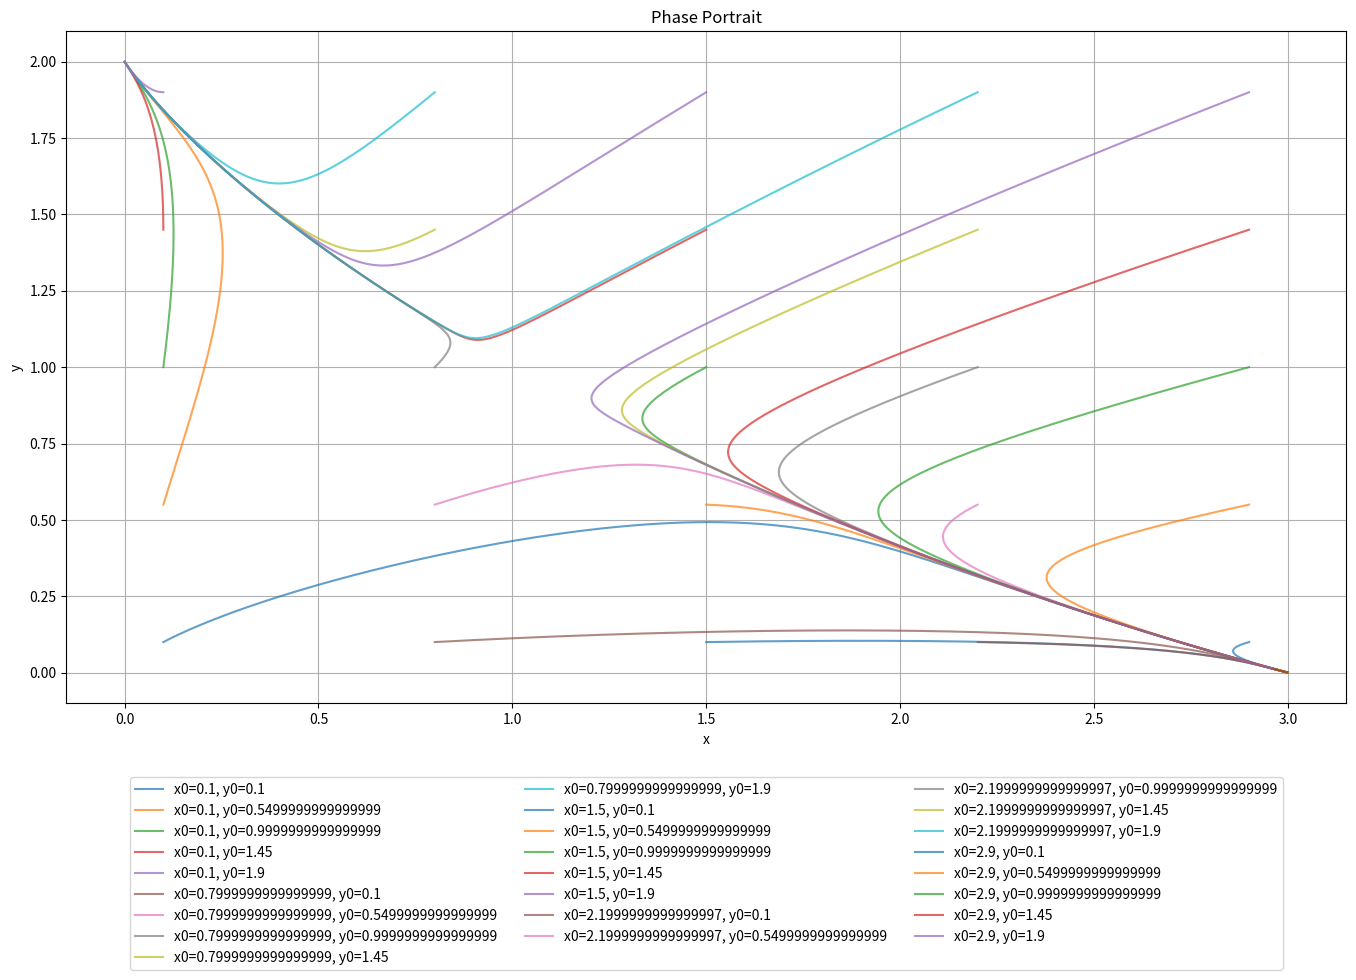
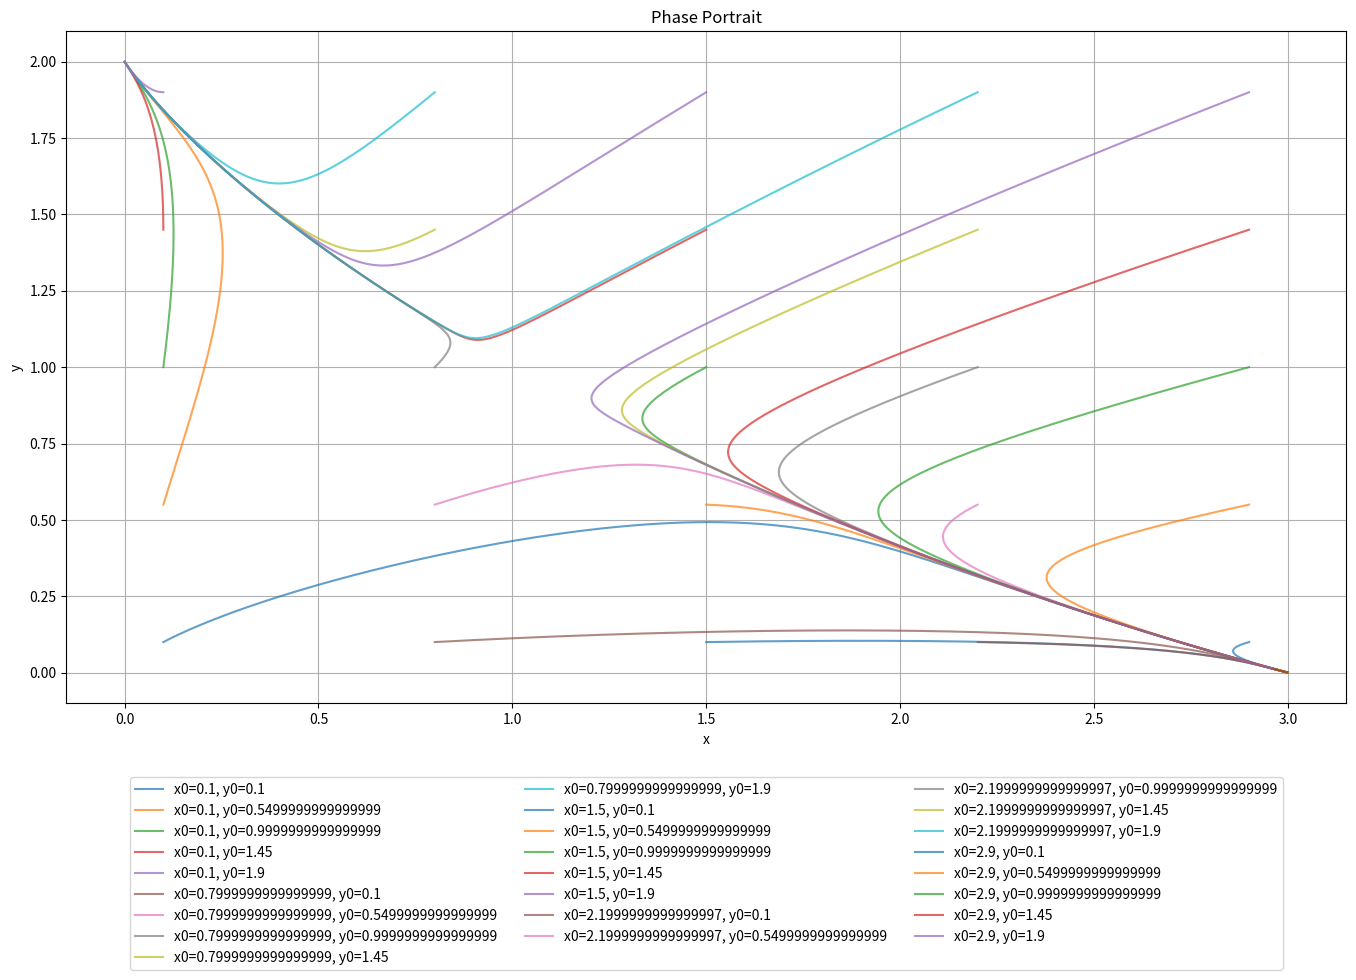

Source code (Python) for these figures, in order:
import numpy as np
import matplotlib.pyplot as plt

# Define the system of first-order differential equations
def system(x, y):
    dx = x * (3 - x - 2 * y)
    dy = y * (2 - x - y)
    return dx, dy

# Find fixed points
def find_fixed_points():
    fixed_points = []
    for x in np.linspace(0, 3, 100):
        for y in np.linspace(0, 2, 100):
            dx, dy = system(x, y)
            if abs(dx) < 1e-6 and abs(dy) < 1e-6:
                fixed_points.append((x, y))
    return fixed_points

# Midpoint method for solving the system of first-order differential equations
def midpoint_method(f, x0, y0, t0, t_end, delta_t):
    t_values = np.arange(t0, t_end, delta_t)
    x_values = np.zeros(len(t_values))
    y_values = np.zeros(len(t_values))
    x_values[0] = x0
    y_values[0] = y0

    for i in range(1, len(t_values)):
        kx, ky = f(x_values[i-1], y_values[i-1])
        kx *= delta_t
        ky *= delta_t
        x_mid = x_values[i-1] + kx / 2
        y_mid = y_values[i-1] + ky / 2
        kx_mid, ky_mid = f(x_mid, y_mid)
        x_values[i] = x_values[i-1] + delta_t * kx_mid
        y_values[i] = y_values[i-1] + delta_t * ky_mid

    return t_values, x_values, y_values
"""
[redacted]
date: 19.11.2024
description: Code solution for task 4, lab 2 of complex systems 2024/2025
"""
def plot_phase_portraits(f, x0s, y0s, t0, t_end, delta_t):
    plt.figure(figsize=(14, 10))  # Adjust the figure size
    for x0 in x0s:
        for y0 in y0s:
            t_values, x_values, y_values = midpoint_method(f, x0, y0, t0, t_end, delta_t)
            plt.plot(x_values, y_values, label=f'x0={x0}, y0={y0}', alpha=0.7)
    plt.xlabel('x')
    plt.ylabel('y')
    plt.title('Phase Portrait')
    plt.legend(loc='upper center', bbox_to_anchor=(0.5, -0.1), ncol=3)  # Legend beneath the plot
    plt.grid(True)
    plt.tight_layout()
    plt.show()

x0s = np.linspace(0.1, 2.9, 5)
y0s = np.linspace(0.1, 1.9, 5)
t0 = 0
t_end = 10
delta_t = 0.01

plot_phase_portraits(system, x0s, y0s, t0, t_end, delta_t)
fixed_points = find_fixed_points()
print("Fixed Points:", fixed_points)

def modified_system(x, y):
    dx = x * (3 - x - 2 * y)
    dy = y * (2 - x - y)
    return dx, dy

plot_phase_portraits(modified_system, x0s, y0s, t0, t_end, delta_t)